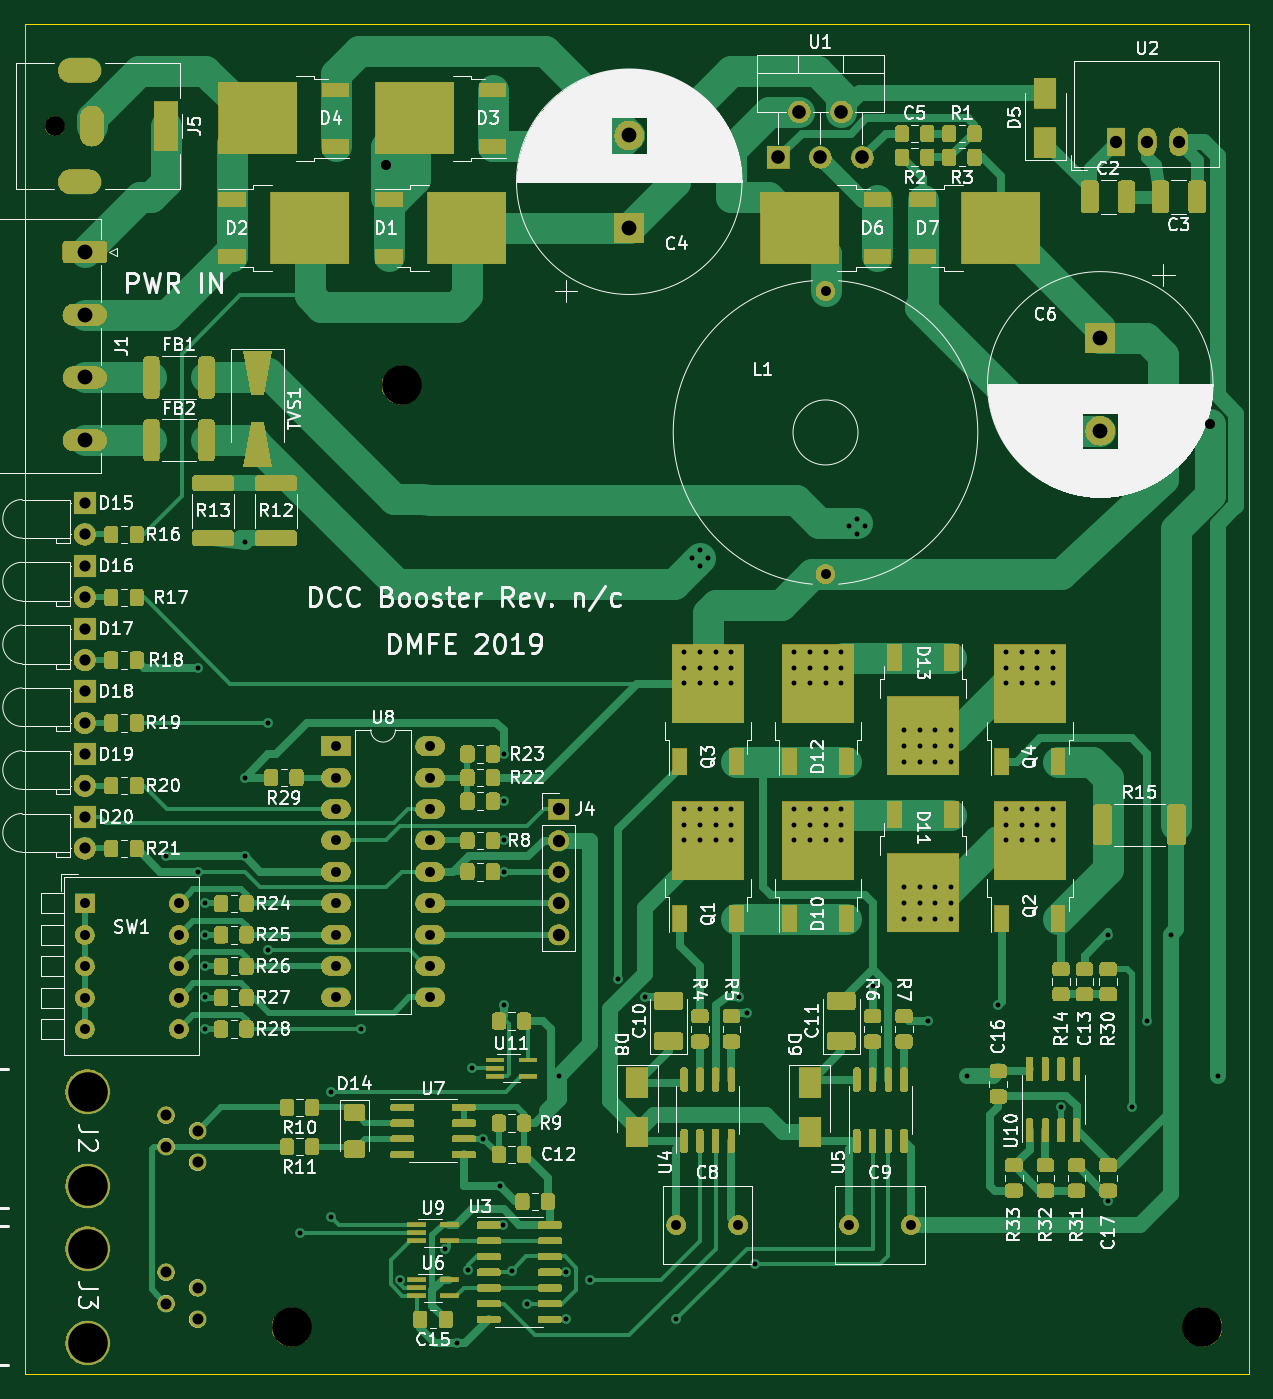
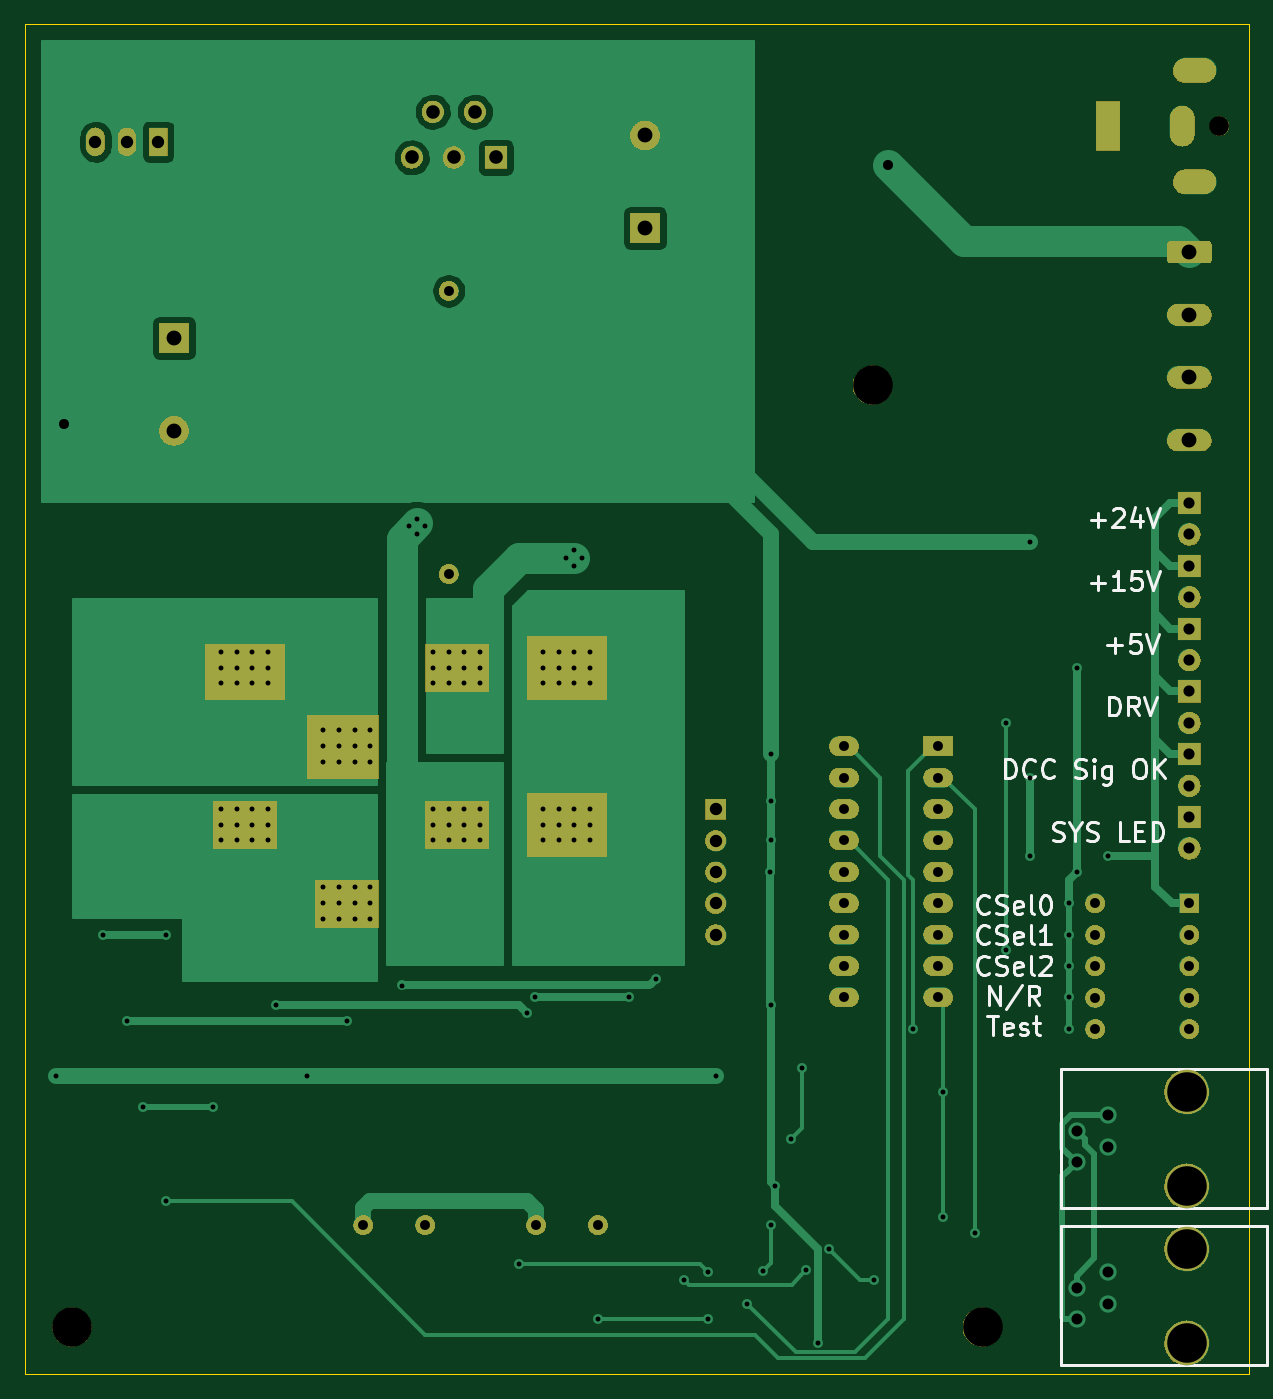
Circuit board: 8 layer files. Board 99.1 x 109.2 mm.
- bottom_copper: DCC_Booster-B_Cu.gbr (31719 bytes)
- bottom_mask: DCC_Booster-B_Mask.gbr (191528 bytes)
- bottom_silk: DCC_Booster-B_SilkS.gbr (19455 bytes)
- outline: DCC_Booster-Edge_Cuts.gbr (711 bytes)
- top_copper: DCC_Booster-F_Cu.gbr (125457 bytes)
- top_mask: DCC_Booster-F_Mask.gbr (435412 bytes)
- top_silk: DCC_Booster-F_SilkS.gbr (217145 bytes)
- drill: DCC_Booster.drl (4270 bytes)

=== bottom_copper: DCC_Booster-B_Cu.gbr (31719 bytes, source omitted) ===
=== bottom_mask: DCC_Booster-B_Mask.gbr (191528 bytes, source omitted) ===
=== bottom_silk: DCC_Booster-B_SilkS.gbr (19455 bytes, source omitted) ===
=== outline: DCC_Booster-Edge_Cuts.gbr ===
G04 #@! TF.GenerationSoftware,KiCad,Pcbnew,(5.99.0-269-g375c4bd3f)*
G04 #@! TF.CreationDate,2019-11-11T15:55:52-08:00*
G04 #@! TF.ProjectId,DCC_Booster,4443435f-426f-46f7-9374-65722e6b6963,n/c*
G04 #@! TF.SameCoordinates,Original*
G04 #@! TF.FileFunction,Profile,NP*
%FSLAX46Y46*%
G04 Gerber Fmt 4.6, Leading zero omitted, Abs format (unit mm)*
G04 Created by KiCad (PCBNEW (5.99.0-269-g375c4bd3f)) date 2019-11-11 15:55:52*
%MOMM*%
%LPD*%
G04 APERTURE LIST*
%ADD10C,0.100000*%
G04 APERTURE END LIST*
D10*
X134620000Y-27940000D02*
X134620000Y-137160000D01*
X35560000Y-27940000D02*
X134620000Y-27940000D01*
X35560000Y-137160000D02*
X35560000Y-27940000D01*
X134620000Y-137160000D02*
X35560000Y-137160000D01*
M02*

=== top_copper: DCC_Booster-F_Cu.gbr (125457 bytes, source omitted) ===
=== top_mask: DCC_Booster-F_Mask.gbr (435412 bytes, source omitted) ===
=== top_silk: DCC_Booster-F_SilkS.gbr (217145 bytes, source omitted) ===
=== drill: DCC_Booster.drl ===
M48
; DRILL file {KiCad (5.99.0-269-g375c4bd3f)} date Monday, November 11, 2019 at 03:55:58 PM
; FORMAT={-:-/ absolute / metric / decimal}
; #@! TF.CreationDate,2019-11-11T15:55:58-08:00
; #@! TF.GenerationSoftware,Kicad,Pcbnew,(5.99.0-269-g375c4bd3f)
FMAT,2
METRIC
T1C0.400
T2C0.800
T3C0.813
T4C0.889
T5C0.900
T6C1.000
T7C1.100
T8C1.200
T9C1.600
T10C3.200
T11C3.200
%
G90
G05
T1
X46.99Y-95.25
X49.53Y-80.01
X49.53Y-96.52
X50.165Y-99.06
X50.165Y-101.6
X50.165Y-104.14
X50.165Y-106.68
X50.165Y-109.22
X53.34Y-69.85
X53.34Y-88.9
X53.34Y-95.25
X55.245Y-84.455
X55.245Y-102.87
X57.785Y-125.73
X60.325Y-114.3
X60.325Y-124.46
X62.748Y-109.22
X65.9Y-129.54
X69.567Y-127.0
X70.485Y-134.62
X71.403Y-128.771
X71.755Y-112.395
X72.635Y-118.11
X73.965Y-121.92
X74.274Y-125.102
X74.295Y-86.995
X74.295Y-90.805
X74.295Y-93.98
X74.295Y-107.315
X74.315Y-96.54
X74.93Y-128.788
X76.2Y-131.445
X78.74Y-113.03
X79.375Y-128.905
X79.375Y-132.715
X81.28Y-129.54
X83.582Y-105.172
X85.725Y-106.68
X88.265Y-132.715
X88.9Y-78.74
X88.9Y-80.01
X88.9Y-81.28
X88.9Y-91.44
X88.9Y-92.71
X88.9Y-93.98
X89.535Y-71.12
X90.17Y-70.485
X90.17Y-71.755
X90.17Y-78.74
X90.17Y-80.01
X90.17Y-81.28
X90.17Y-91.44
X90.17Y-92.71
X90.17Y-93.98
X90.805Y-71.12
X91.44Y-78.74
X91.44Y-80.01
X91.44Y-81.28
X91.44Y-91.44
X91.44Y-92.71
X91.44Y-93.98
X92.71Y-78.74
X92.71Y-80.01
X92.71Y-81.28
X92.71Y-91.44
X92.71Y-92.71
X92.71Y-93.98
X93.345Y-106.68
X93.98Y-107.95
X94.615Y-128.27
X97.79Y-78.74
X97.79Y-80.01
X97.79Y-81.28
X97.79Y-91.44
X97.79Y-92.71
X97.79Y-93.98
X99.06Y-78.74
X99.06Y-80.01
X99.06Y-81.28
X99.06Y-91.44
X99.06Y-92.71
X99.06Y-93.98
X100.33Y-78.74
X100.33Y-80.01
X100.33Y-81.28
X100.33Y-91.44
X100.33Y-92.71
X100.33Y-93.98
X101.6Y-78.74
X101.6Y-80.01
X101.6Y-81.28
X101.6Y-91.44
X101.6Y-92.71
X101.6Y-93.98
X102.235Y-68.58
X102.87Y-67.945
X102.87Y-69.215
X103.505Y-68.58
X104.14Y-105.718
X106.68Y-85.09
X106.68Y-86.36
X106.68Y-87.63
X106.68Y-97.79
X106.68Y-99.06
X106.68Y-100.33
X107.95Y-85.09
X107.95Y-86.36
X107.95Y-87.63
X107.95Y-97.79
X107.95Y-99.06
X107.95Y-100.33
X108.585Y-108.585
X109.22Y-85.09
X109.22Y-86.36
X109.22Y-87.63
X109.22Y-97.79
X109.22Y-99.06
X109.22Y-100.33
X110.49Y-85.09
X110.49Y-86.36
X110.49Y-87.63
X110.49Y-97.79
X110.49Y-99.06
X110.49Y-100.33
X111.76Y-113.03
X114.3Y-107.315
X114.935Y-78.74
X114.935Y-80.01
X114.935Y-81.28
X114.935Y-91.44
X114.935Y-92.71
X114.935Y-93.98
X116.205Y-78.74
X116.205Y-80.01
X116.205Y-81.28
X116.205Y-91.44
X116.205Y-92.71
X116.205Y-93.98
X117.475Y-78.74
X117.475Y-80.01
X117.475Y-81.28
X117.475Y-91.44
X117.475Y-92.71
X117.475Y-93.98
X118.745Y-78.74
X118.745Y-80.01
X118.745Y-81.28
X118.745Y-91.44
X118.745Y-92.71
X118.745Y-93.98
X119.38Y-115.57
X123.19Y-101.6
X123.19Y-123.19
X125.095Y-115.57
X126.365Y-108.585
X128.27Y-101.6
X132.08Y-113.03
T2
X60.73Y-86.36
X60.73Y-88.9
X60.73Y-91.44
X60.73Y-93.98
X60.73Y-96.52
X60.73Y-99.06
X60.73Y-101.6
X60.73Y-104.14
X60.73Y-106.68
X68.35Y-86.36
X68.35Y-88.9
X68.35Y-91.44
X68.35Y-93.98
X68.35Y-96.52
X68.35Y-99.06
X68.35Y-101.6
X68.35Y-104.14
X68.35Y-106.68
X40.41Y-99.08
X40.41Y-101.62
X40.41Y-104.16
X40.41Y-106.7
X40.41Y-109.24
X48.03Y-99.08
X48.03Y-101.62
X48.03Y-104.16
X48.03Y-106.7
X48.03Y-109.24
X100.33Y-49.53
X100.33Y-72.43
X102.235Y-125.095
X107.235Y-125.095
X88.265Y-125.095
X93.265Y-125.095
T3
X64.77Y-39.37
X131.445Y-60.325
T4
X46.99Y-116.205
X46.99Y-118.745
X49.53Y-117.475
X49.53Y-120.015
X46.99Y-128.905
X46.99Y-131.445
X49.53Y-130.175
X49.53Y-132.715
T5
X40.41Y-92.095
X40.41Y-94.635
X40.41Y-87.015
X40.41Y-89.555
X40.41Y-81.935
X40.41Y-84.475
X40.41Y-76.855
X40.41Y-79.395
X40.41Y-71.775
X40.41Y-74.315
X40.41Y-66.695
X40.41Y-69.235
T6
X123.825Y-37.465
X126.365Y-37.465
X128.905Y-37.465
X78.74Y-91.46
X78.74Y-94.0
X78.74Y-96.54
X78.74Y-99.08
X78.74Y-101.62
T7
X96.52Y-38.735
X98.22Y-35.035
X99.92Y-38.735
X101.62Y-35.035
X103.32Y-38.735
T8
X84.455Y-36.95
X84.455Y-44.45
X40.41Y-46.375
X40.41Y-51.455
X40.41Y-56.535
X40.41Y-61.615
X122.555Y-53.34
X122.555Y-60.84
T9
X37.99Y-36.195
T10
X40.64Y-114.3
X40.64Y-121.92
X40.64Y-127.0
X40.64Y-134.62
X130.81Y-133.35
T11
X66.04Y-57.15
X57.15Y-133.35
T6
G00X40.74Y-31.695
M15
G01X39.24Y-31.695
M16
G05
G00X40.74Y-40.695
M15
G01X39.24Y-40.695
M16
G05
G00X40.99Y-35.545
M15
G01X40.99Y-36.845
M16
G05
G00X46.99Y-35.195
M15
G01X46.99Y-37.195
M16
G05
T0
M30
